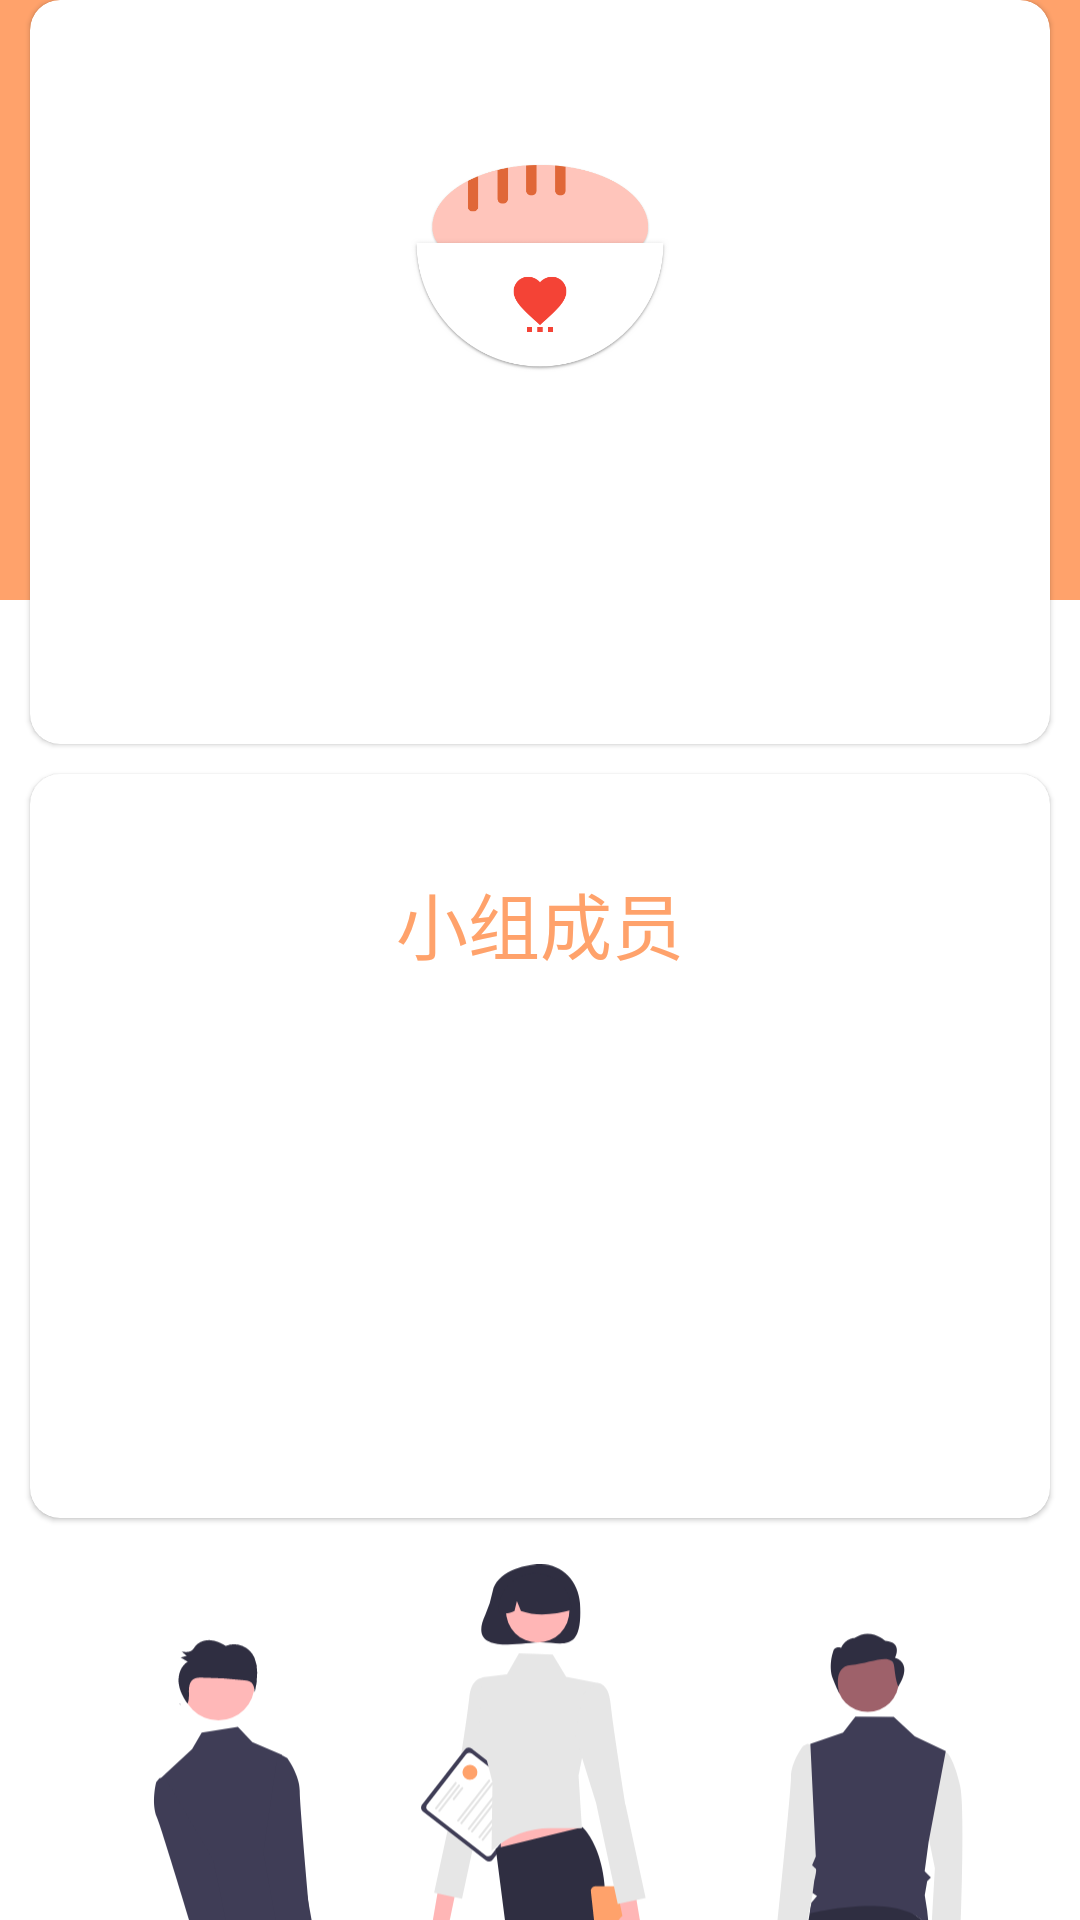

The Android layout XML behind this screen, and the referenced resources:
<!-- AndroidManifest.xml: application theme Theme.Foods_secret -->
<!-- res/layout/about_fragment.xml -->
<?xml version="1.0" encoding="utf-8"?>
<androidx.constraintlayout.widget.ConstraintLayout xmlns:android="http://schemas.android.com/apk/res/android"
    xmlns:tools="http://schemas.android.com/tools"
    android:layout_width="match_parent"
    android:layout_height="match_parent"
    xmlns:app="http://schemas.android.com/apk/res-auto"
    tools:context=".ui.about.AboutFragment">

    <ImageView
        android:layout_width="match_parent"
        android:layout_height="200dp"
        android:background="#ffa26b"
        app:layout_constraintEnd_toEndOf="parent"
        app:layout_constraintStart_toStartOf="parent"
        app:layout_constraintTop_toTopOf="parent" />

    <com.google.android.material.card.MaterialCardView
        android:id="@+id/github_card"
        android:layout_width="match_parent"
        android:layout_height="248dp"
        android:layout_margin="10dp"
        app:cardCornerRadius="10dp"
        app:layout_constraintStart_toStartOf="parent">

        <androidx.constraintlayout.widget.ConstraintLayout
            android:layout_width="match_parent"
            android:layout_height="match_parent">

            <ImageView
                android:id="@+id/imageView5"
                android:layout_width="90dp"
                android:layout_height="90dp"
                android:layout_marginTop="36dp"
                android:src="@drawable/img_5"
                app:layout_constraintEnd_toEndOf="parent"
                app:layout_constraintStart_toStartOf="parent"
                app:layout_constraintTop_toTopOf="parent" />

            <ImageView
                android:id="@+id/imageView7"
                android:layout_width="150dp"
                android:layout_height="2dp"
                android:layout_marginTop="16dp"
                android:background="@drawable/button_drawable"
                android:backgroundTint="#ffa26b"
                app:layout_constraintEnd_toEndOf="parent"

                app:layout_constraintStart_toStartOf="parent"
                app:layout_constraintTop_toBottomOf="@+id/imageView5" />

            <TextView
                android:id="@+id/github_url"
                android:layout_width="312dp"
                android:layout_height="wrap_content"
                android:layout_marginTop="32dp"
                android:maxLines="4"
                android:paddingStart="5dp"
                android:paddingTop="5dp"

                app:layout_constraintEnd_toEndOf="parent"
                app:layout_constraintStart_toStartOf="parent"
                app:layout_constraintTop_toBottomOf="@+id/imageView5" />


        </androidx.constraintlayout.widget.ConstraintLayout>
    </com.google.android.material.card.MaterialCardView>

    <com.google.android.material.card.MaterialCardView
        app:layout_constraintTop_toBottomOf="@id/github_card"
        android:id="@+id/cardView5"
        android:layout_width="match_parent"
        android:layout_height="248dp"
        android:layout_margin="10dp"
        app:cardCornerRadius="10dp"
        tools:layout_editor_absoluteX="10dp">
        <androidx.constraintlayout.widget.ConstraintLayout
            android:layout_width="match_parent"
            android:layout_height="match_parent"
            >

            <TextView
                android:id="@+id/textView2"
                android:layout_width="wrap_content"
                android:layout_height="wrap_content"
                android:layout_marginTop="32dp"
                android:text="小组成员"
                android:textColor="#ffa26b"
                android:textSize="24sp"
                app:layout_constraintEnd_toEndOf="parent"
                app:layout_constraintStart_toStartOf="parent"
                app:layout_constraintTop_toTopOf="parent" />

            <ImageView
                android:id="@+id/imageView3"
                android:layout_width="150dp"
                android:layout_height="2dp"
                android:layout_marginTop="16dp"
                android:background="@drawable/button_drawable"
                android:backgroundTint="#ffa26b"
                app:layout_constraintEnd_toEndOf="parent"

                app:layout_constraintStart_toStartOf="parent"
                app:layout_constraintTop_toBottomOf="@+id/textView2" />

            <TextView
                android:id="@+id/group_name"
                android:layout_width="312dp"
                android:layout_height="200dp"
                android:layout_marginTop="4dp"
                android:layout_marginEnd="40dp"
                android:maxLines="10"
                android:paddingStart="5dp"
                android:paddingTop="10dp"
                app:layout_constraintEnd_toEndOf="parent"
                app:layout_constraintHorizontal_bias="0.148"

                app:layout_constraintTop_toBottomOf="@+id/imageView3" />

        </androidx.constraintlayout.widget.ConstraintLayout>
    </com.google.android.material.card.MaterialCardView>

    <ImageView
        android:layout_width="wrap_content"
        android:layout_height="wrap_content"
        android:layout_marginTop="100dp"
        android:src="@drawable/ic_undraw_team_spirit_re_yl1v"
        app:layout_constraintTop_toBottomOf="@id/github_card"
        tools:layout_editor_absoluteX="0dp" />

</androidx.constraintlayout.widget.ConstraintLayout>
<!-- resources referenced by this layout -->
<resources>
  <!-- drawable ic_undraw_team_spirit_re_yl1v: vector/xml drawable (drawable, 25069 chars, omitted) -->
  <!-- drawable img_5: png bitmap (drawable, 20689 bytes) -->
  <style name="Theme.Foods_secret" parent="Theme.MaterialComponents.DayNight.DarkActionBar">
          
          <item name="colorPrimary">#0084f4</item>
          <item name="colorPrimaryVariant">#0084f4</item>
          <item name="colorOnPrimary">@color/white</item>
          
          <item name="colorSecondary">@color/teal_200</item>
          <item name="colorSecondaryVariant">@color/teal_700</item>
          <item name="colorOnSecondary">@color/black</item>
          
          <item name="android:statusBarColor" tools:targetApi="l">@android:color/transparent</item>
          
      </style>
  <color name="white">#FFFFFFFF</color>
  <color name="teal_200">#FF03DAC5</color>
  <color name="teal_700">#FF018786</color>
  <color name="black">#FF000000</color>
</resources>
